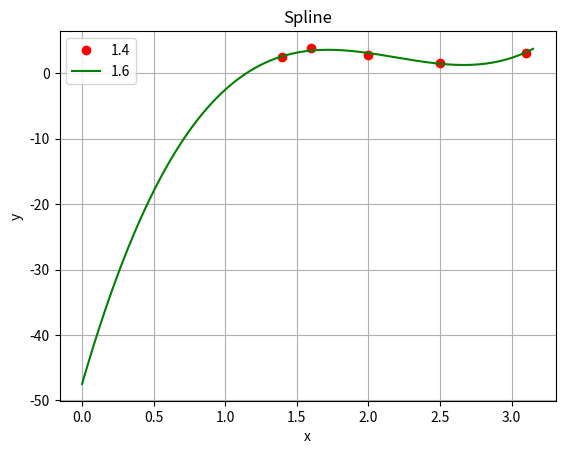

Reproduce this figure in Python.
import matplotlib.pyplot as plt
from scipy.interpolate import UnivariateSpline
from numpy import *
x = [1.4,1.6,2,2.5,3.1]
y= [2.39,3.85,2.74,1.58,3.15]
spl = UnivariateSpline(x, y)
xs = linspace (0,3.15, 1000)
plt.plot(x,y,'ro', xs, spl(xs), 'g')
plt.title("Spline")
plt.xlabel('x')
plt.ylabel('y')
plt.legend(x)
plt.grid()
plt.show()
